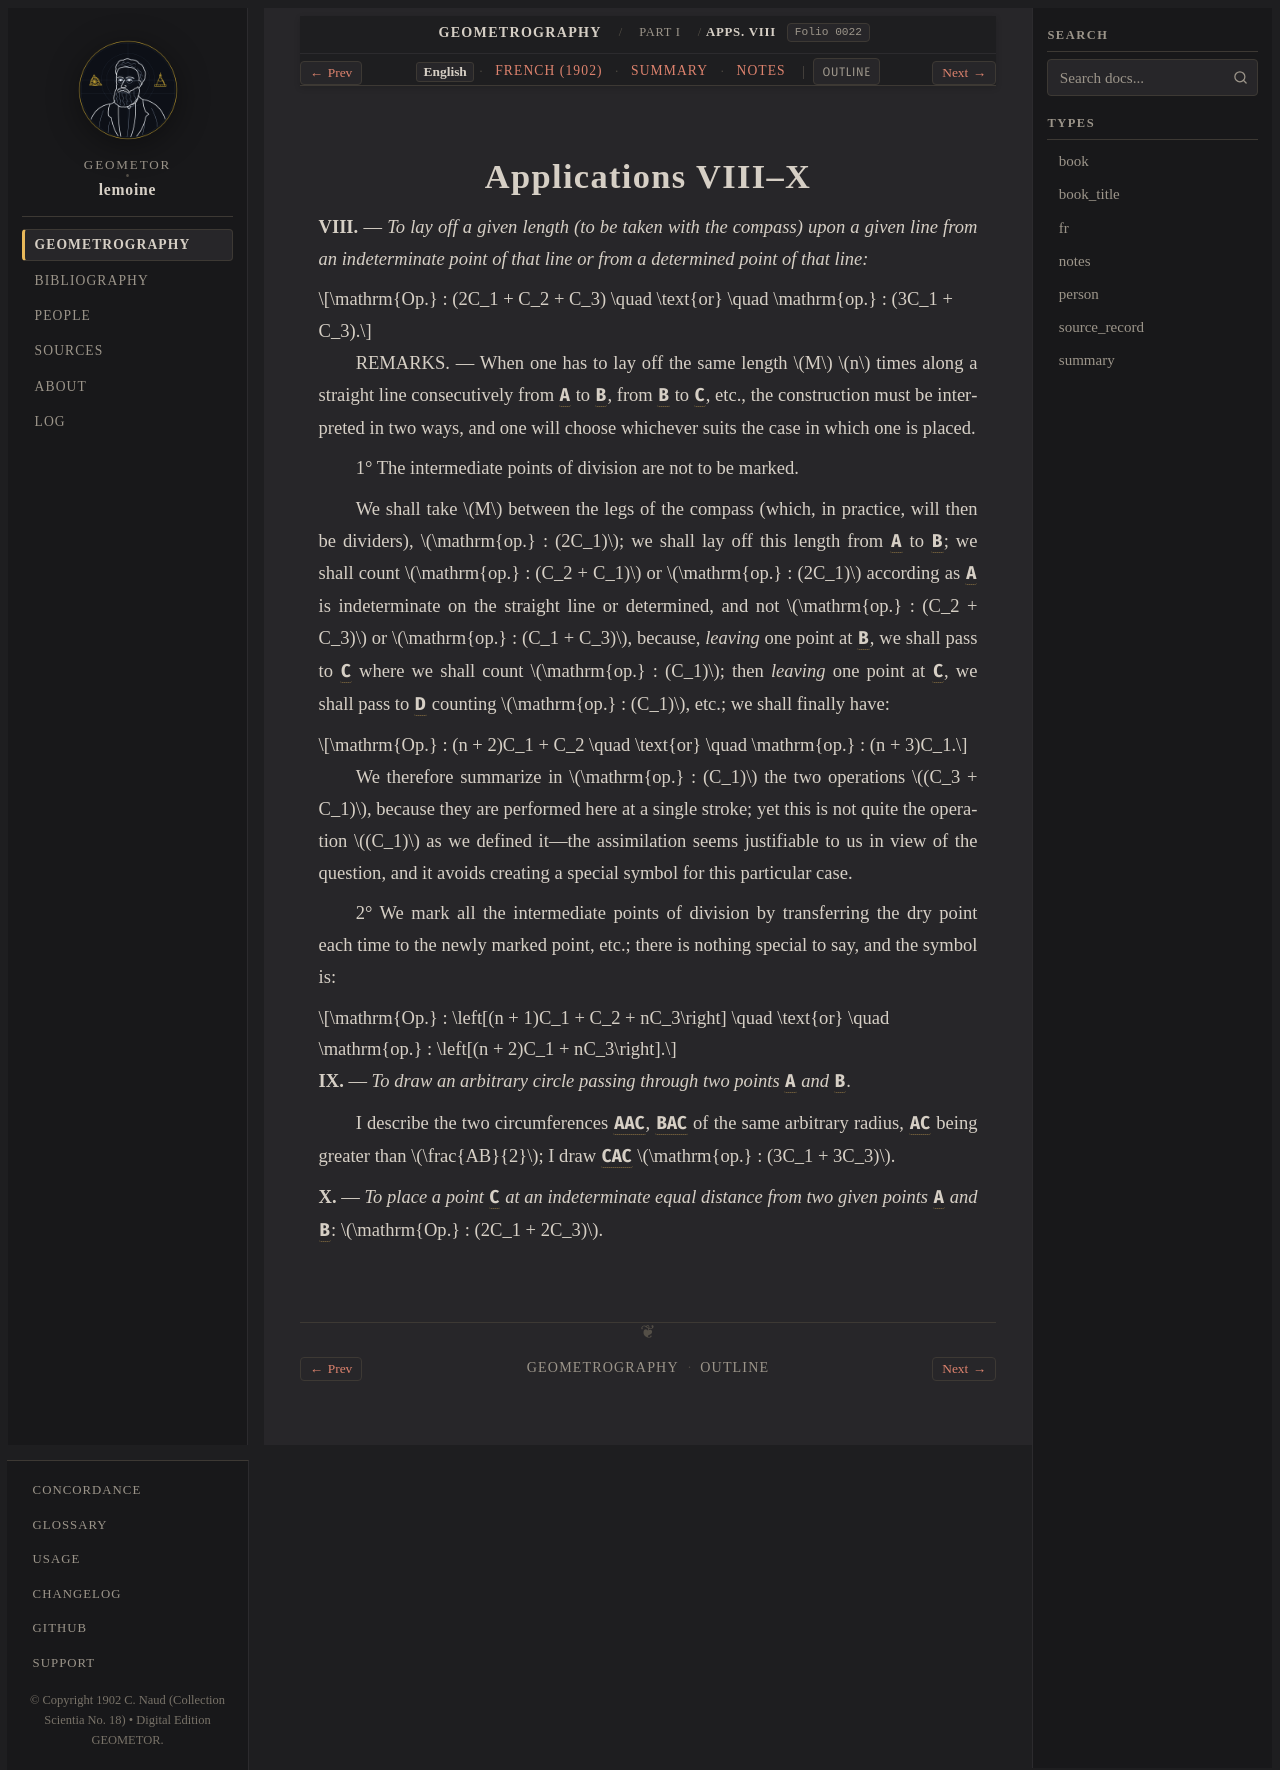

repository: geometor/lemoine · page: geometrographie/part_01_operations/04_applications_viii_x/index.html · generator: sphinx

:layout: book
:canonical_id: Apps. VIII–X
:order: 4
:folio: 0022

.. _lemoine-04_applications_viii_x-en:

Applications VIII–X
===================

.. folio:: 0022
   :page: p. 6

**VIII.** — *To lay off a given length (to be taken with the compass) upon a given line from an indeterminate point of that line or from a determined point of that line:*

.. math::

   \mathrm{Op.} : (2C_1 + C_2 + C_3) \quad \text{or} \quad \mathrm{op.} : (3C_1 + C_3).

REMARKS. — When one has to lay off the same length :math:`M` :math:`n` times along a straight line consecutively from :g:`A` to :g:`B`, from :g:`B` to :g:`C`, etc., the construction must be interpreted in two ways, and one will choose whichever suits the case in which one is placed.

1° The intermediate points of division are not to be marked.

We shall take :math:`M` between the legs of the compass (which, in practice, will then be dividers), :math:`\mathrm{op.} : (2C_1)`; we shall lay off this length from :g:`A` to :g:`B`; we shall count :math:`\mathrm{op.} : (C_2 + C_1)` or :math:`\mathrm{op.} : (2C_1)` according as :g:`A` is indeterminate on the straight line or determined,
and not :math:`\mathrm{op.} : (C_2 + C_3)` or :math:`\mathrm{op.} : (C_1 + C_3)`, because, *leaving* one point at :g:`B`, we shall pass to :g:`C` where we shall count :math:`\mathrm{op.} : (C_1)`; then *leaving* one point at :g:`C`, we shall pass to :g:`D` counting :math:`\mathrm{op.} : (C_1)`, etc.; we shall finally have:

.. math::

   \mathrm{Op.} : (n + 2)C_1 + C_2 \quad \text{or} \quad \mathrm{op.} : (n + 3)C_1.

We therefore summarize in :math:`\mathrm{op.} : (C_1)` the two operations :math:`(C_3 + C_1)`, because they are performed here at a single stroke; yet this is not quite the operation :math:`(C_1)` as we defined it—the assimilation seems justifiable to us in view of the question, and it avoids creating a special symbol for this particular case.

2° We mark all the intermediate points of division by transferring the dry point each time to the newly marked point, etc.; there is nothing special to say, and the symbol is:

.. math::

   \mathrm{Op.} : \left[(n + 1)C_1 + C_2 + nC_3\right] \quad \text{or} \quad \mathrm{op.} : \left[(n + 2)C_1 + nC_3\right].

**IX.** — *To draw an arbitrary circle passing through two points* :g:`A` *and* :g:`B`.

I describe the two circumferences :g:`A(AC)`, :g:`B(AC)` of the same arbitrary radius, :g:`AC` being greater than :math:`\frac{AB}{2}`; I draw :g:`C(AC)` :math:`\mathrm{op.} : (3C_1 + 3C_3)`.

**X.** — *To place a point* :g:`C` *at an indeterminate equal distance from two given points* :g:`A` *and* :g:`B`: :math:`\mathrm{Op.} : (2C_1 + 2C_3)`.
